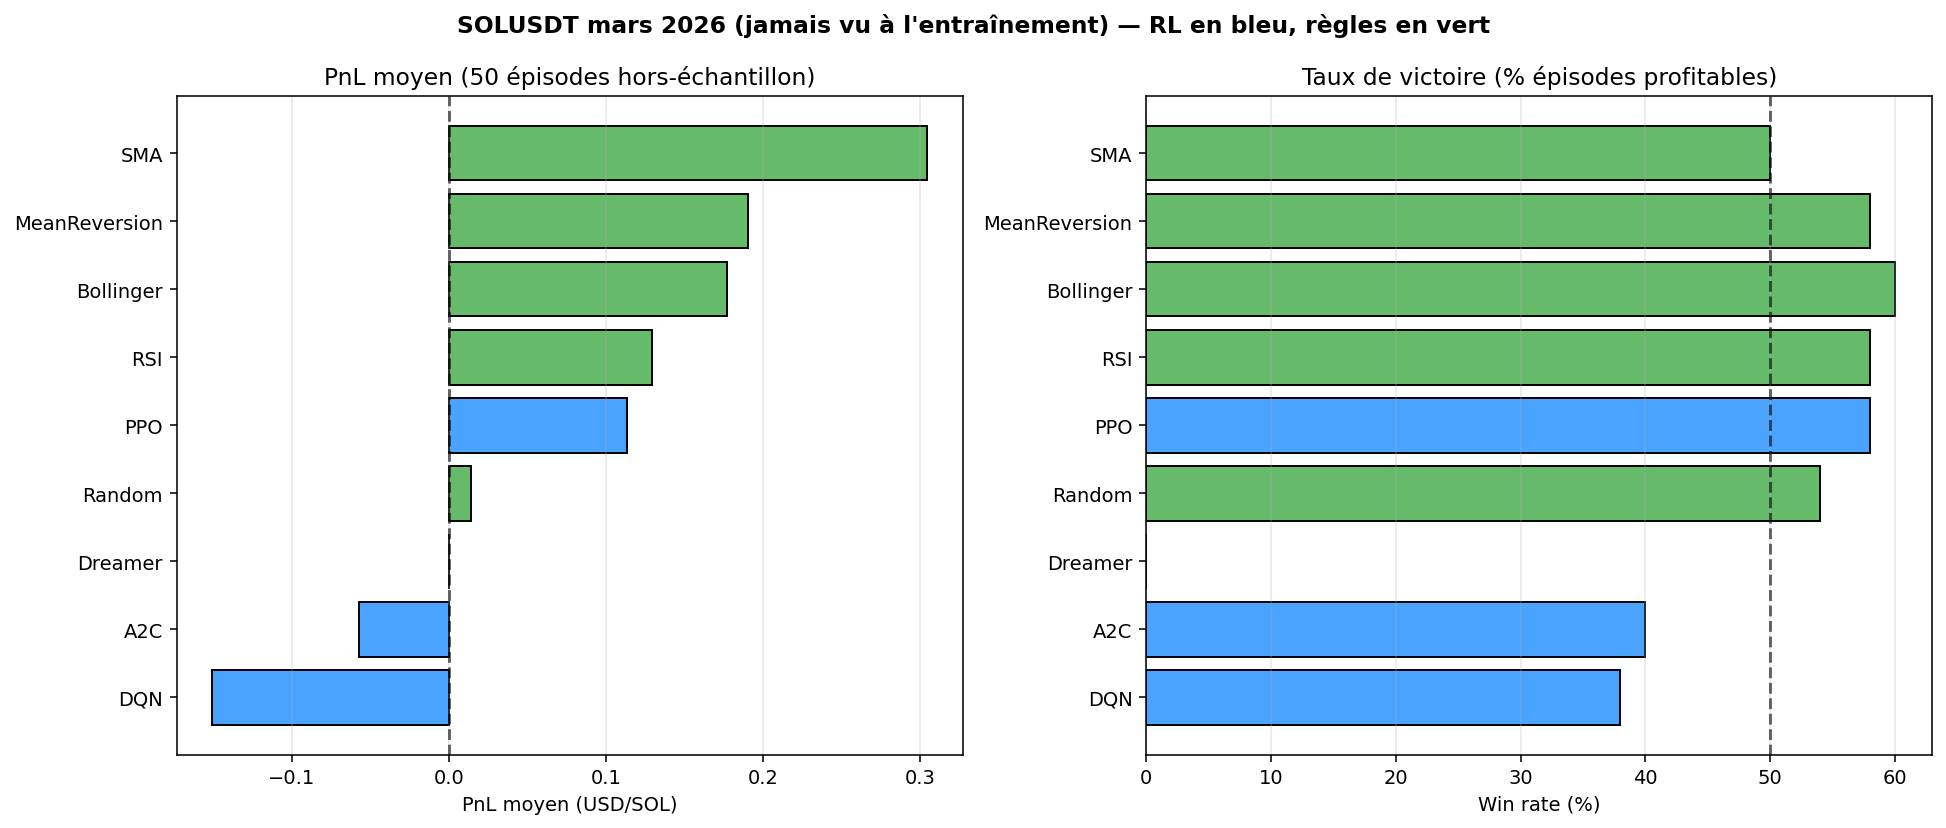

Values plotted in this chart, from the file beside it:
agent, pnl_mean, pnl_median, pnl_std, pnl_min, pnl_max, win_rate_%, sharpe, trades_mean, %_buy, %_sell, %_hold
SMA, 0.3046, 0.0200, 2.119, -5.18, 4.19, 50, 1.017, 34.2, 16.49, 16.02, 67.49
MeanReversion, 0.1906, 0.6000, 2.294, -7.52, 5.15, 58, 0.5876, 90.06, 45.81, 44.1, 10.09
Bollinger, 0.1772, 0.2900, 1.61, -4.01, 4.34, 60, 0.7782, 13.82, 5.53, 5.36, 89.11
RSI, 0.1296, 0.3600, 2.143, -5.07, 4, 58, 0.4276, 19.66, 14.27, 13.4, 72.33
PPO, 0.1134, 0.8700, 2.23, -6.36, 3.13, 58, 0.3595, 3, 0.0000, 16.98, 83.02
Random, 0.0144, 0.0500, 1.309, -3.07, 2.67, 54, 0.0778, 35.22, 10.33, 9.8, 79.87
Dreamer, 0.0000, 0.0000, 0.0000, 0.0000, 0.0000, 0.0000, 0.0000, 0.0000, 0.0000, 0.0000, 100
A2C, -0.0574, -0.7200, 2.171, -2.7, 6.25, 40, -0.1869, 3, 12.63, 0.0000, 87.37
DQN, -0.1506, -0.5050, 1.233, -2.24, 2.58, 38, -0.8639, 172.6, 47.65, 42.9, 9.45
